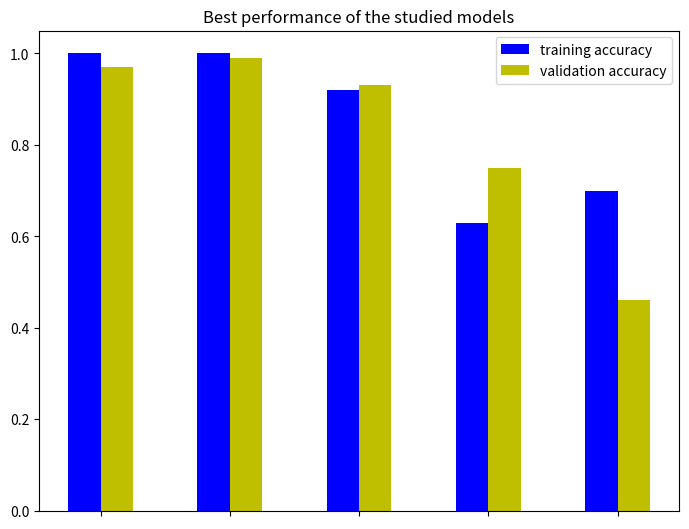
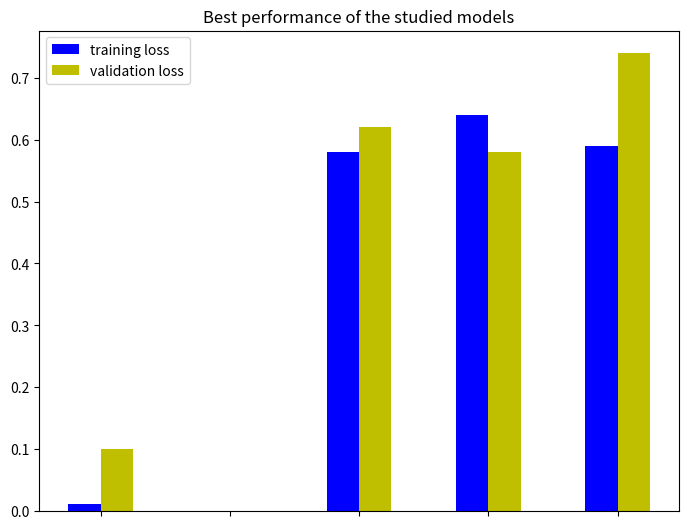
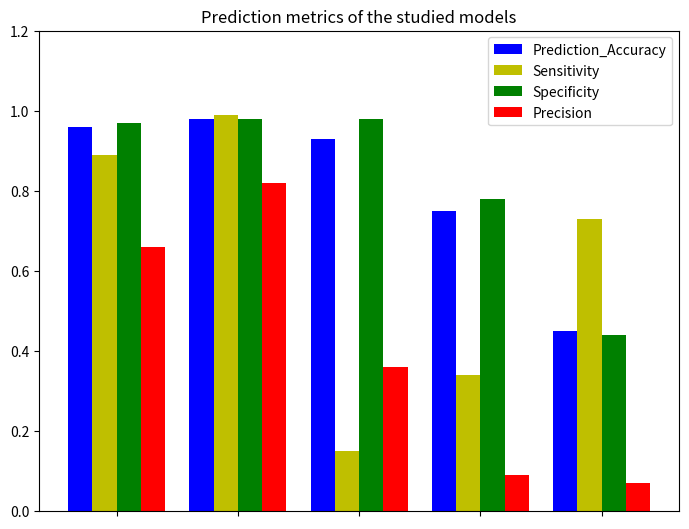

The matplotlib source for these figures, in order:
#!/usr/bin/env python
# coding: utf-8

# In[ ]:


import numpy as np
import matplotlib.pyplot as plt


# In[ ]:


data = [[1.0, 1.0, .92, .63, .70], # acc
        [0.97, .99, .93, .75, .46]]  # val_acc
X = np.arange(5)
ticks = ['Model1', 'Model2', 'Model3', 'model4', 'Model5']
fig = plt.figure()
ax = fig.add_axes([0,0,1,1])
ax.bar(X - 0.125, data[0], color = 'b', width = 0.25, tick_label =ticks)
ax.bar(X + 0.125, data[1], color = 'y', width = 0.25, )
ax.legend(labels=['training accuracy', 'validation accuracy'])
ax.set_xticks(X)
ax.set_title('Best performance of the studied models')
plt.show()


# In[ ]:


data = [[0.01, 0.0, .58, .64, .59], # loss
        [0.1, 0.0, .62, .58, .74]]  # val_loss
X = np.arange(5)
ticks = ['Model1', 'Model2', 'Model3', 'model4', 'Model5']
fig = plt.figure()
ax = fig.add_axes([0,0,1,1])
ax.bar(X - 0.125, data[0], color = 'b', width = 0.25, tick_label =ticks)
ax.bar(X + 0.125, data[1], color = 'y', width = 0.25, )
ax.set_xticks(X)
ax.legend(labels=['training loss', 'validation loss'])
ax.set_title('Best performance of the studied models')
plt.show()


# In[ ]:


data = [[0.96, 0.98, 0.93, 0.75, 0.45], # Prediction_Accuracy
        [0.89, 0.99, 0.15, 0.34, 0.73], # Sensitivity
        [0.97, 0.98, 0.98, 0.78, 0.44], # Specificity
        [0.66, 0.82, 0.36, 0.09, 0.07]] # Precision

X = np.arange(5)
ticks = ['Model1', 'Model2', 'Model3', 'model4', 'Model5']
fig = plt.figure()#figsize = (10.0, 6.0))
ax = fig.add_axes([0,0,1,1])
ax.bar(X - 0.3, data[0], color = 'b', width = 0.2)
ax.bar(X - 0.1, data[1], color = 'y', width = 0.2, tick_label =ticks)
ax.bar(X + 0.1, data[2], color = 'g', width = 0.2)
ax.bar(X + 0.3, data[3], color = 'r', width = 0.2)

ax.set_xticks(X)
ax.set_yticks(np.arange(0, 1.4, 0.2))
ax.legend(labels=['Prediction_Accuracy', 'Sensitivity', 'Specificity', 'Precision'])
ax.set_title('Prediction metrics of the studied models')
plt.show()


# In[ ]:




